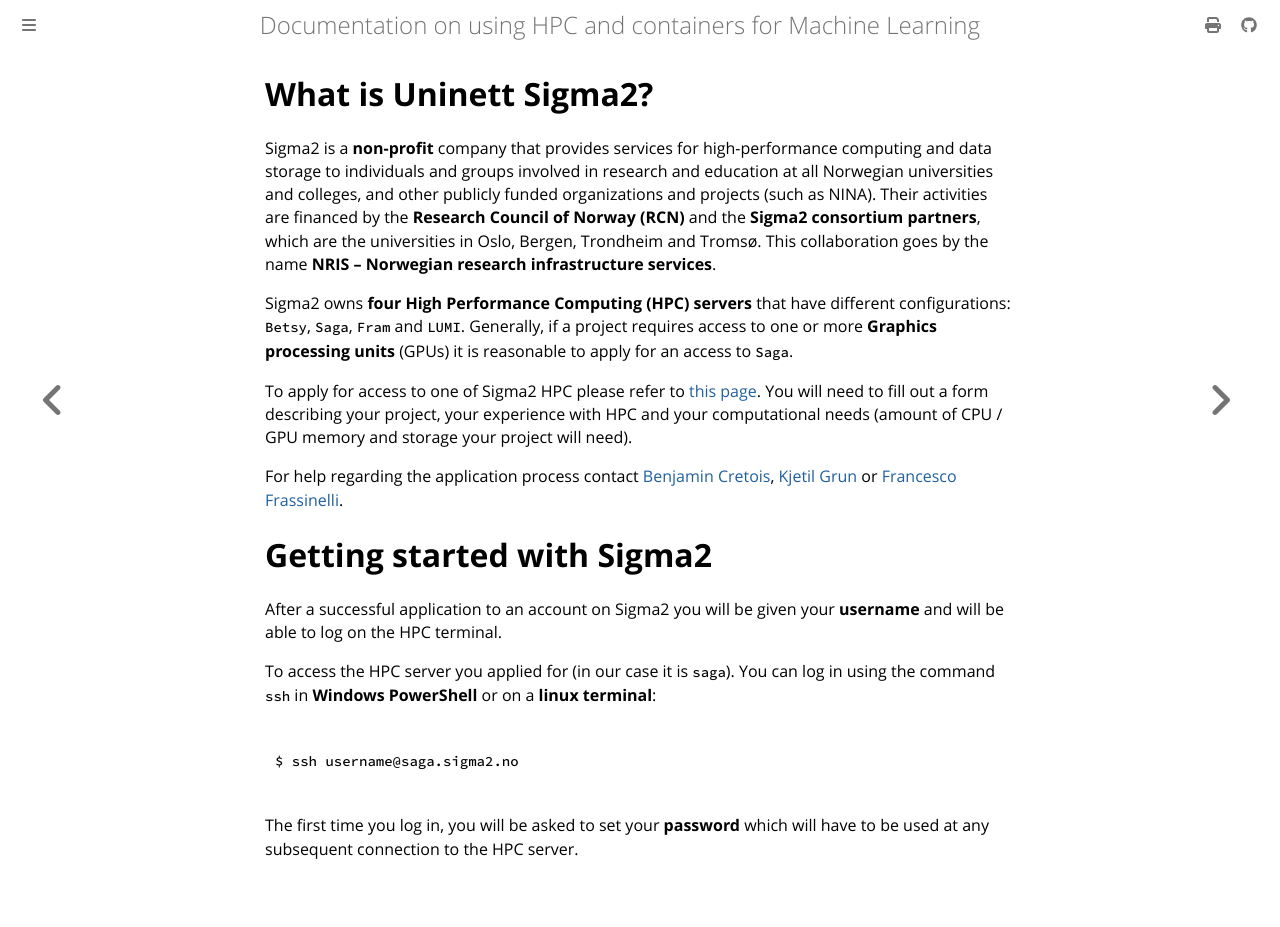

repository: NINAnor/91126800_ML_and_associated_tech · page: content/chapter_1/1_introduction_to_sigma2.html · generator: mdbook

# What is Uninett Sigma2?

Sigma2 is a **non-profit** company that provides services for high-performance computing and data storage to individuals and groups involved in research and education at all Norwegian universities and colleges, and other publicly funded organizations and projects (such as NINA). Their activities are financed by the **Research Council of Norway (RCN)** and the **Sigma2 consortium partners**, which are the universities in Oslo, Bergen, Trondheim and Tromsø. This collaboration goes by the name **NRIS – Norwegian research infrastructure services**.

Sigma2 owns **four High Performance Computing (HPC) servers** that have different configurations: `Betsy`, `Saga`, `Fram` and `LUMI`. Generally, if a project requires access to one or more **Graphics processing units** (GPUs) it is reasonable to apply for an access to `Saga`.

To apply for access to one of Sigma2 HPC please refer to [this page](https://www.sigma2.no/apply-e-infrastructure-resources). You will need to fill out a form describing your project, your experience with HPC and your computational needs (amount of CPU / GPU memory and storage your project will need).

For help regarding the application process contact [Benjamin Cretois](mailto:benjamin.cretois@nina.no), [Kjetil Grun](mailto:kjetil.grun@nina.no) or [Francesco Frassinelli](mailto:francesco.frassinelli@nina.no).


# Getting started with Sigma2

After a successful application to an account on Sigma2 you will be given your **username** and will be able to log on the HPC terminal.

To access the HPC server you applied for (in our case it is `saga`). You can log in using the command `ssh` in **Windows PowerShell** or on a **linux terminal**:

```bash

$ ssh username@saga.sigma2.no

```

The first time you log in, you will be asked to set your **password** which will have to be used at any subsequent connection to the HPC server.
